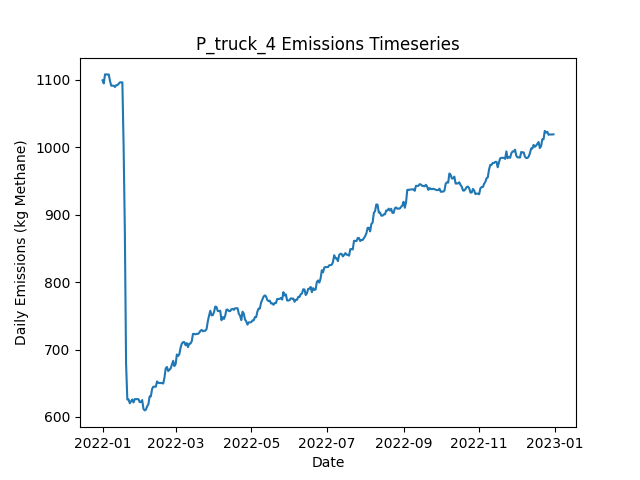

The table this chart was drawn from, first rows:
Date, Daily Emissions (Kg Methane), Daily Mitigable Emissions (Kg Methane), Daily Non-Mitigable Emissions (Kg Methan…, Daily Cost ($), Active Leaks, New Leaks, Leaks Repaired, Leaks Naturally Repaired, Leaks Tagged, Daily Repair Cost ($), Daily Natural Repair Cost ($), truck Deployment Cost ($), truck Sites flagged for Follow-Up, truck Leaks tagged for repair, truck Sites Visited, truck Travel Time (Minutes), truck Survey Time (Minutes), OGI_FU Deployment Cost ($), OGI_FU Sites flagged for Follow-Up, OGI_FU Leaks tagged for repair, OGI_FU Sites Visited, OGI_FU Travel Time (Minutes), OGI_FU Survey Time (Minutes)
2022-01-01, 1099, 791.2, 308.1, 400, 397, 401, 0, 3, 0.00000, 0.00000, 600, 400, 0, , 10, 180, 270, 0.00000, , 0, 0, 0, 0
2022-01-02, 1095, 788.6, 306.2, 400, 395, 0, 0, 1, 0.00000, 0.00000, 200, 400, 0, , 1, 20, 30, 0.00000, , 0, 0, 0, 0
2022-01-03, 1108, 793.7, 314.4, 1000, 397, 3, 0, 1, 39, 0.00000, 200, 0.00000, 9, , 0, 0, 0, 1000, , 39, 3, 120, 360
2022-01-04, 1108, 793.7, 314.4, 1000, 397, 0, 0, 0, 44, 0.00000, 0.00000, 0.00000, 1, , 0, 0, 0, 1000, , 44, 3, 120, 360
2022-01-05, 1108, 793.5, 314.4, 1000, 396, 0, 0, 1, 49, 0.00000, 200, 0.00000, 0, , 0, 0, 0, 1000, , 49, 3, 120, 360
2022-01-06, 1108, 793.7, 314.4, 500, 396, 1, 0, 1, 17, 0.00000, 200, 0.00000, 0, , 0, 0, 0, 500, , 17, 1, 30, 120
2022-01-07, 1099, 794.6, 304, 0.00000, 394, 2, 0, 2, 0.00000, 0.00000, 400, 0.00000, 0, , 0, 0, 0, 0.00000, , 0, 0, 0, 0
2022-01-08, 1091, 787.4, 304, 0.00000, 392, 0, 0, 2, 0.00000, 0.00000, 400, 0.00000, 0, , 0, 0, 0, 0.00000, , 0, 0, 0, 0
2022-01-09, 1091, 787.4, 304, 0.00000, 392, 1, 0, 1, 0.00000, 0.00000, 200, 0.00000, 0, , 0, 0, 0, 0.00000, , 0, 0, 0, 0
2022-01-10, 1091, 787.4, 304, 0.00000, 392, 1, 0, 1, 0.00000, 0.00000, 200, 0.00000, 0, , 0, 0, 0, 0.00000, , 0, 0, 0, 0
2022-01-11, 1089, 787.4, 302, 0.00000, 391, 0, 0, 0, 0.00000, 0.00000, 0.00000, 0.00000, 0, , 0, 0, 0, 0.00000, , 0, 0, 0, 0
2022-01-12, 1092, 790.1, 302, 0.00000, 392, 1, 0, 0, 0.00000, 0.00000, 0.00000, 0.00000, 0, , 0, 0, 0, 0.00000, , 0, 0, 0, 0
2022-01-13, 1092, 790.1, 302, 0.00000, 392, 0, 0, 0, 0.00000, 0.00000, 0.00000, 0.00000, 0, , 0, 0, 0, 0.00000, , 0, 0, 0, 0
2022-01-14, 1094, 790.1, 304, 0.00000, 393, 1, 0, 0, 0.00000, 0.00000, 0.00000, 0.00000, 0, , 0, 0, 0, 0.00000, , 0, 0, 0, 0
2022-01-15, 1096, 792.8, 303.5, 0.00000, 393, 1, 0, 0, 0.00000, 0.00000, 0.00000, 0.00000, 0, , 0, 0, 0, 0.00000, , 0, 0, 0, 0
2022-01-16, 1096, 792.8, 303.5, 0.00000, 393, 0, 0, 0, 0.00000, 0.00000, 0.00000, 0.00000, 0, , 0, 0, 0, 0.00000, , 0, 0, 0, 0
2022-01-17, 1096, 792.8, 303.5, 0.00000, 393, 0, 0, 0, 0.00000, 0.00000, 0.00000, 0.00000, 0, , 0, 0, 0, 0.00000, , 0, 0, 0, 0
2022-01-18, 1002, 698.9, 303.5, 6800, 360, 1, 34, 0, 0.00000, 6800, 0.00000, 0.00000, 0, , 0, 0, 0, 0.00000, , 0, 0, 0, 0
2022-01-19, 876, 572.3, 303.7, 7800, 322, 1, 39, 0, 0.00000, 7800, 0.00000, 0.00000, 0, , 0, 0, 0, 0.00000, , 0, 0, 0, 0
2022-01-20, 678.9, 375.2, 303.7, 9800, 272, 0, 49, 1, 0.00000, 9800, 200, 0.00000, 0, , 0, 0, 0, 0.00000, , 0, 0, 0, 0
2022-01-21, 626, 322.2, 303.7, 3200, 258, 2, 16, 0, 0.00000, 3200, 0.00000, 0.00000, 0, , 0, 0, 0, 0.00000, , 0, 0, 0, 0
2022-01-22, 626, 322.2, 303.7, 0.00000, 258, 0, 0, 0, 0.00000, 0.00000, 0.00000, 0.00000, 0, , 0, 0, 0, 0.00000, , 0, 0, 0, 0
2022-01-23, 620.4, 324.9, 295.5, 0.00000, 258, 1, 0, 0, 0.00000, 0.00000, 0.00000, 0.00000, 0, , 0, 0, 0, 0.00000, , 0, 0, 0, 0
2022-01-24, 623, 324.9, 298.1, 0.00000, 260, 2, 0, 0, 0.00000, 0.00000, 0.00000, 0.00000, 0, , 0, 0, 0, 0.00000, , 0, 0, 0, 0
2022-01-25, 625.9, 327.8, 298.1, 0.00000, 261, 2, 0, 1, 0.00000, 0.00000, 200, 0.00000, 0, , 0, 0, 0, 0.00000, , 0, 0, 0, 0
2022-01-26, 621.5, 325.3, 296.1, 0.00000, 260, 1, 0, 1, 0.00000, 0.00000, 200, 0.00000, 0, , 0, 0, 0, 0.00000, , 0, 0, 0, 0
2022-01-27, 626.4, 330, 296.4, 0.00000, 263, 3, 0, 0, 0.00000, 0.00000, 0.00000, 0.00000, 0, , 0, 0, 0, 0.00000, , 0, 0, 0, 0
2022-01-28, 626.4, 330, 296.4, 0.00000, 263, 0, 0, 0, 0.00000, 0.00000, 0.00000, 0.00000, 0, , 0, 0, 0, 0.00000, , 0, 0, 0, 0
2022-01-29, 626.4, 330, 296.4, 0.00000, 263, 0, 0, 0, 0.00000, 0.00000, 0.00000, 0.00000, 0, , 0, 0, 0, 0.00000, , 0, 0, 0, 0
2022-01-30, 626.4, 330, 296.4, 0.00000, 263, 0, 0, 0, 0.00000, 0.00000, 0.00000, 0.00000, 0, , 0, 0, 0, 0.00000, , 0, 0, 0, 0
2022-01-31, 621.9, 325.6, 296.4, 0.00000, 262, 0, 0, 1, 0.00000, 0.00000, 200, 0.00000, 0, , 0, 0, 0, 0.00000, , 0, 0, 0, 0
2022-02-01, 622.4, 325.6, 296.8, 0.00000, 263, 1, 0, 0, 0.00000, 0.00000, 0.00000, 0.00000, 0, , 0, 0, 0, 0.00000, , 0, 0, 0, 0
2022-02-02, 625.1, 328.2, 296.8, 0.00000, 264, 1, 0, 0, 0.00000, 0.00000, 0.00000, 0.00000, 0, , 0, 0, 0, 0.00000, , 0, 0, 0, 0
2022-02-03, 612.1, 325.6, 286.6, 0.00000, 261, 0, 0, 1, 0.00000, 0.00000, 200, 0.00000, 0, , 0, 0, 0, 0.00000, , 0, 0, 0, 0
2022-02-04, 609.7, 325.1, 284.6, 0.00000, 258, 0, 0, 2, 0.00000, 0.00000, 400, 0.00000, 0, , 0, 0, 0, 0.00000, , 0, 0, 0, 0
2022-02-05, 610.9, 328.2, 282.6, 0.00000, 260, 3, 0, 0, 0.00000, 0.00000, 0.00000, 0.00000, 0, , 0, 0, 0, 0.00000, , 0, 0, 0, 0
2022-02-06, 615.8, 333.6, 282.2, 0.00000, 261, 2, 0, 0, 0.00000, 0.00000, 0.00000, 0.00000, 0, , 0, 0, 0, 0.00000, , 0, 0, 0, 0
2022-02-07, 618.7, 336.5, 282.2, 0.00000, 263, 2, 0, 0, 0.00000, 0.00000, 0.00000, 0.00000, 0, , 0, 0, 0, 0.00000, , 0, 0, 0, 0
2022-02-08, 630.5, 348.4, 282.2, 0.00000, 264, 2, 0, 1, 0.00000, 0.00000, 200, 0.00000, 0, , 0, 0, 0, 0.00000, , 0, 0, 0, 0
2022-02-09, 630.5, 348.4, 282.2, 0.00000, 264, 0, 0, 0, 0.00000, 0.00000, 0.00000, 0.00000, 0, , 0, 0, 0, 0.00000, , 0, 0, 0, 0
2022-02-10, 641.5, 351, 290.4, 0.00000, 266, 3, 0, 1, 0.00000, 0.00000, 200, 0.00000, 0, , 0, 0, 0, 0.00000, , 0, 0, 0, 0
2022-02-11, 644.9, 356.4, 288.5, 0.00000, 267, 2, 0, 0, 0.00000, 0.00000, 0.00000, 0.00000, 0, , 0, 0, 0, 0.00000, , 0, 0, 0, 0
2022-02-12, 644.9, 356.4, 288.5, 0.00000, 267, 0, 0, 0, 0.00000, 0.00000, 0.00000, 0.00000, 0, , 0, 0, 0, 0.00000, , 0, 0, 0, 0
2022-02-13, 644.9, 356.4, 288.5, 0.00000, 267, 0, 0, 0, 0.00000, 0.00000, 0.00000, 0.00000, 0, , 0, 0, 0, 0.00000, , 0, 0, 0, 0
2022-02-14, 652.7, 364.7, 288, 0.00000, 267, 1, 0, 0, 0.00000, 0.00000, 0.00000, 0.00000, 0, , 0, 0, 0, 0.00000, , 0, 0, 0, 0
2022-02-15, 650.7, 364.7, 286.1, 0.00000, 266, 0, 0, 0, 0.00000, 0.00000, 0.00000, 0.00000, 0, , 0, 0, 0, 0.00000, , 0, 0, 0, 0
2022-02-16, 650.3, 364.9, 285.4, 0.00000, 266, 1, 0, 0, 0.00000, 0.00000, 0.00000, 0.00000, 0, , 0, 0, 0, 0.00000, , 0, 0, 0, 0
2022-02-17, 650.3, 364.9, 285.4, 0.00000, 266, 0, 0, 0, 0.00000, 0.00000, 0.00000, 0.00000, 0, , 0, 0, 0, 0.00000, , 0, 0, 0, 0
2022-02-18, 650.3, 364.9, 285.4, 0.00000, 266, 0, 0, 0, 0.00000, 0.00000, 0.00000, 0.00000, 0, , 0, 0, 0, 0.00000, , 0, 0, 0, 0
2022-02-19, 649.6, 362.2, 287.4, 0.00000, 266, 1, 0, 1, 0.00000, 0.00000, 200, 0.00000, 0, , 0, 0, 0, 0.00000, , 0, 0, 0, 0
2022-02-20, 658.5, 362.2, 296.3, 0.00000, 267, 1, 0, 0, 0.00000, 0.00000, 0.00000, 0.00000, 0, , 0, 0, 0, 0.00000, , 0, 0, 0, 0
2022-02-21, 672.1, 367.6, 304.6, 0.00000, 270, 3, 0, 0, 0.00000, 0.00000, 0.00000, 0.00000, 0, , 0, 0, 0, 0.00000, , 0, 0, 0, 0
2022-02-22, 674.1, 367.6, 306.5, 0.00000, 271, 1, 0, 0, 0.00000, 0.00000, 0.00000, 0.00000, 0, , 0, 0, 0, 0.00000, , 0, 0, 0, 0
2022-02-23, 668.1, 361.5, 306.5, 0.00000, 270, 0, 0, 1, 0.00000, 0.00000, 200, 0.00000, 0, , 0, 0, 0, 0.00000, , 0, 0, 0, 0
2022-02-24, 670, 361.5, 308.5, 0.00000, 271, 1, 0, 0, 0.00000, 0.00000, 0.00000, 0.00000, 0, , 0, 0, 0, 0.00000, , 0, 0, 0, 0
2022-02-25, 672, 361.5, 310.5, 0.00000, 272, 1, 0, 0, 0.00000, 0.00000, 0.00000, 0.00000, 0, , 0, 0, 0, 0.00000, , 0, 0, 0, 0
2022-02-26, 677.4, 366.9, 310.5, 0.00000, 274, 2, 0, 0, 0.00000, 0.00000, 0.00000, 0.00000, 0, , 0, 0, 0, 0.00000, , 0, 0, 0, 0
2022-02-27, 683.2, 365.8, 317.4, 0.00000, 274, 2, 0, 1, 0.00000, 0.00000, 200, 0.00000, 0, , 0, 0, 0, 0.00000, , 0, 0, 0, 0
2022-02-28, 675.4, 360, 315.5, 0.00000, 273, 1, 0, 1, 0.00000, 0.00000, 200, 0.00000, 0, , 0, 0, 0, 0.00000, , 0, 0, 0, 0
2022-03-01, 678.4, 362.9, 315.5, 0.00000, 275, 2, 0, 0, 0.00000, 0.00000, 0.00000, 0.00000, 0, , 0, 0, 0, 0.00000, , 0, 0, 0, 0
... 305 more rows
